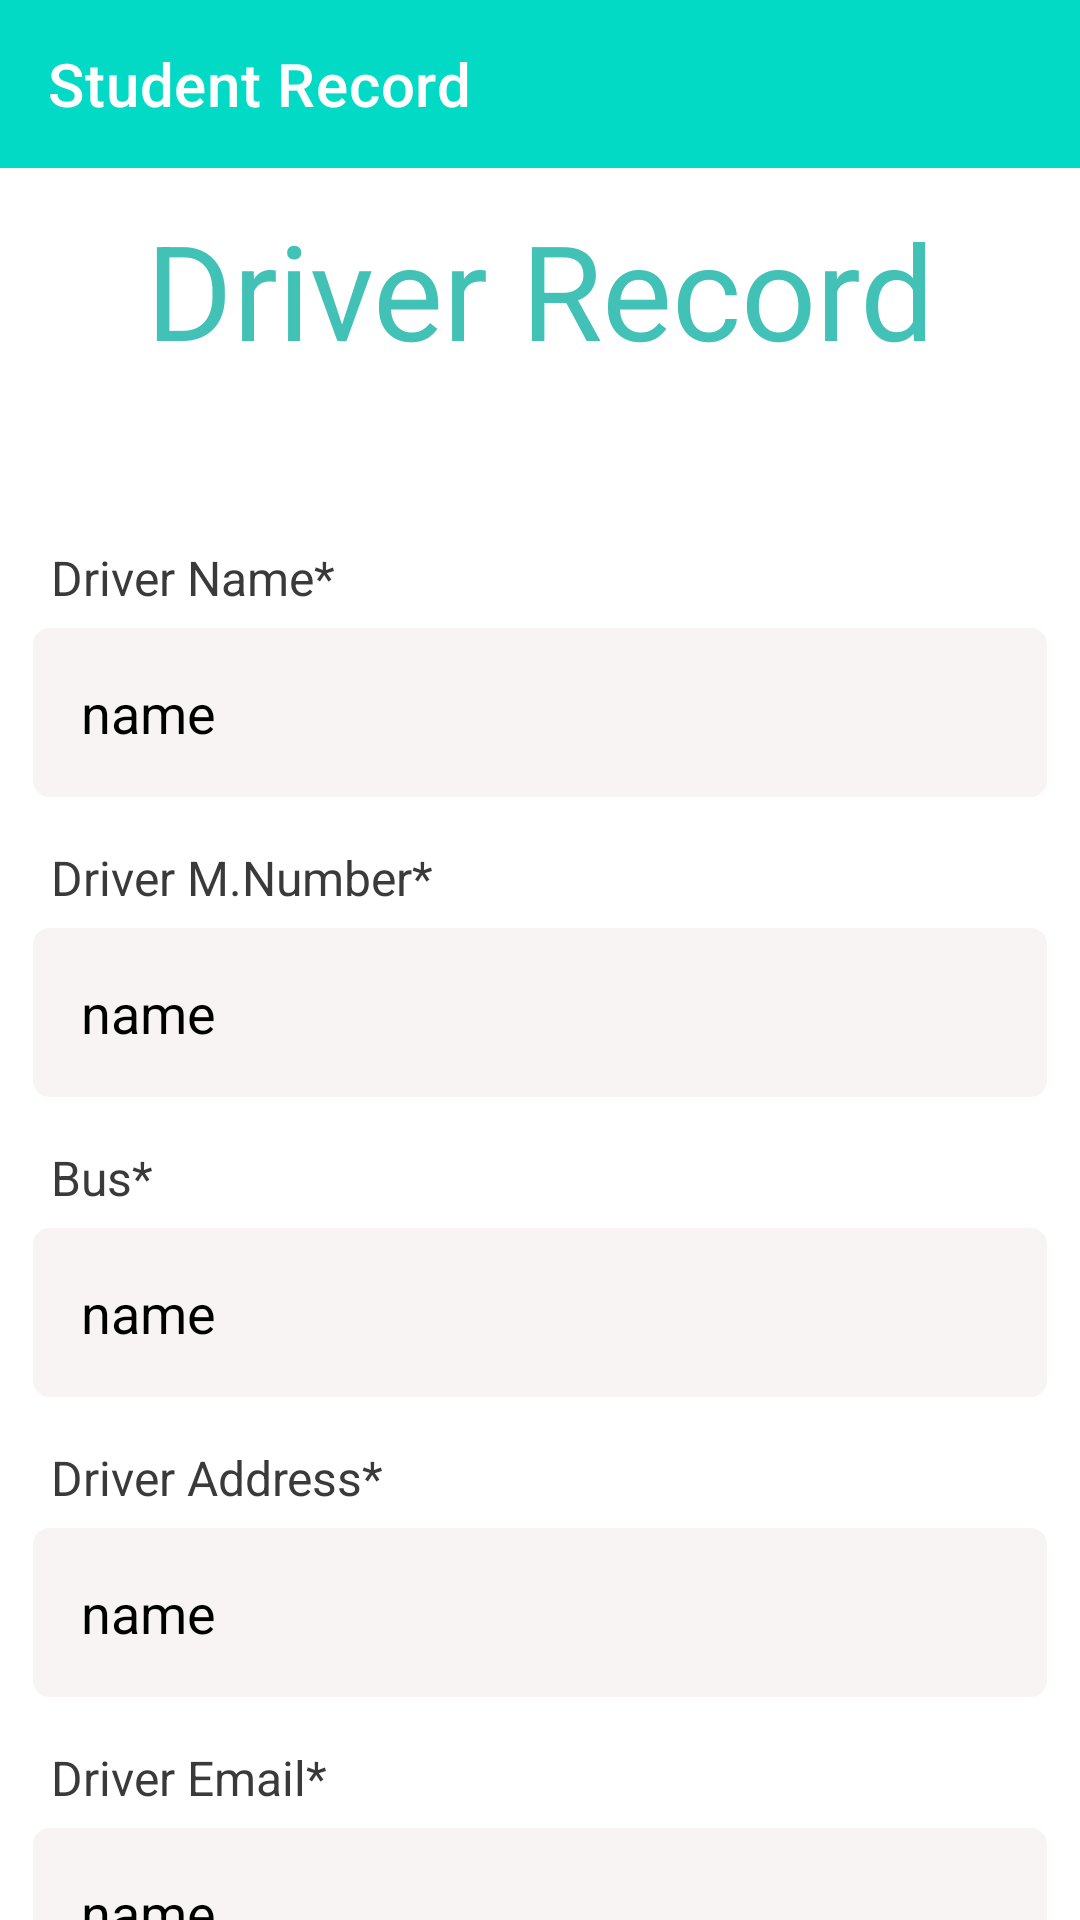

This screen was rendered from an Android layout file. Write that file and the resources it references.
<!-- AndroidManifest.xml: application theme Theme.SchoolBusTracking -->
<!-- res/layout/activity_show_driver_parent.xml -->
<?xml version="1.0" encoding="utf-8"?>
<LinearLayout
    xmlns:android="http://schemas.android.com/apk/res/android"
    xmlns:app="http://schemas.android.com/apk/res-auto"
    xmlns:tools="http://schemas.android.com/tools"
    android:layout_width="match_parent"
    android:layout_height="match_parent"
    android:orientation="vertical"
    android:background="@color/white"
    tools:context=".Parents_Activity.ShowDriver_Parent_Activity">
    <com.google.android.material.appbar.AppBarLayout
        android:layout_width="match_parent"
        android:layout_height="wrap_content"
        >

        <androidx.appcompat.widget.Toolbar
            android:id="@+id/toolbar"
            android:layout_width="match_parent"
            app:titleTextColor="#fff"
            app:title="Student Record"

            android:layout_height="?attr/actionBarSize"
            android:background="@color/teal_200"
            />

    </com.google.android.material.appbar.AppBarLayout>
    <ScrollView
        android:layout_width="match_parent"
        android:layout_height="wrap_content"
        >
        <LinearLayout
            android:layout_width="match_parent"
            android:layout_height="wrap_content"
            android:orientation="vertical"
            android:padding="11dp">


            <TextView
                android:layout_width="wrap_content"
                android:layout_height="wrap_content"
                android:layout_gravity="center"

                android:textColor="#42C1B6"
                android:text="Driver Record"
                android:textSize="44dp" />
            <TextView
                android:layout_width="match_parent"
                android:layout_height="wrap_content"
                android:textSize="16dp"
                android:padding="6dp"
                android:layout_marginTop="50dp"
                android:textColor="#3A3A3A"

                android:text="Driver Name*"/>

            <TextView
                android:id="@+id/textd_fullname"
                android:layout_width="match_parent"
                android:layout_height="wrap_content"

                android:background="@drawable/background_tx"
                android:padding="16dp"
                android:textColor="@color/black"
                android:text="name"
                android:textSize="18dp" />
            <TextView
                android:layout_width="match_parent"
                android:layout_height="wrap_content"
                android:textSize="16dp"
                android:padding="6dp"
                android:layout_marginTop="10dp"
                android:textColor="#3A3A3A"

                android:text="Driver M.Number*"/>


            <TextView
                android:id="@+id/textd_mobiloe"
                android:layout_width="match_parent"
                android:layout_height="wrap_content"

                android:background="@drawable/background_tx"
                android:padding="16dp"
                android:textColor="@color/black"
                android:text="name"
                android:textSize="18dp" />




















            <TextView
                android:layout_width="match_parent"
                android:layout_height="wrap_content"
                android:textSize="16dp"
                android:padding="6dp"
                android:layout_marginTop="10dp"
                android:textColor="#3A3A3A"

                android:text="Bus*"/>

            <TextView
                android:id="@+id/textd_bus"
                android:layout_width="match_parent"
                android:layout_height="wrap_content"

                android:background="@drawable/background_tx"
                android:padding="16dp"
                android:textColor="@color/black"
                android:text="name"
                android:textSize="18dp" />
            <TextView
                android:layout_width="match_parent"
                android:layout_height="wrap_content"
                android:textSize="16dp"
                android:padding="6dp"
                android:layout_marginTop="10dp"
                android:textColor="#3A3A3A"

                android:text="Driver Address*"/>
            <TextView
                android:id="@+id/textd_location"
                android:layout_width="match_parent"
                android:layout_height="wrap_content"

                android:background="@drawable/background_tx"
                android:padding="16dp"
                android:textColor="@color/black"
                android:text="name"
                android:textSize="18dp" />
            <TextView
                android:layout_width="match_parent"
                android:layout_height="wrap_content"
                android:textSize="16dp"
                android:padding="6dp"
                android:layout_marginTop="10dp"
                android:textColor="#3A3A3A"

                android:text="Driver Email*"/>

            <TextView
                android:id="@+id/textd_email"
                android:layout_width="match_parent"
                android:layout_height="wrap_content"

                android:textColor="@color/black"
                android:background="@drawable/background_tx"
                android:padding="16dp"

                android:text="name"


                android:textSize="18dp" />


            <LinearLayout
                android:layout_width="match_parent"
                android:layout_height="wrap_content"
                android:gravity="center"
                android:layout_marginTop="33dp"
                android:orientation="horizontal">

                <ImageButton
                    android:id="@+id/btnDrcall"
                    android:layout_width="99dp"
                    android:layout_marginLeft="9dp"
                    android:layout_height="50dp"
                    android:background="@drawable/background_tx"
                    android:src="@drawable/call"/>
                <ImageButton
                    android:id="@+id/btnDrmsg"
                    android:layout_width="99dp"
                    android:background="@drawable/background_tx"
                    android:layout_marginLeft="9dp"
                    android:layout_height="50dp"
                    android:src="@drawable/message"/>
                

                
                
                
                
                

            </LinearLayout>


        </LinearLayout>
    </ScrollView>

</LinearLayout>
<!-- resources referenced by this layout -->
<resources>
  <color name="black">#FF000000</color>
  <color name="teal_200">#FF03DAC5</color>
  <color name="white">#FFFFFFFF</color>
  <!-- drawable background_tx (drawable) -->
  <?xml version="1.0" encoding="utf-8"?>
  <shape xmlns:android="http://schemas.android.com/apk/res/android">
      <solid android:color="#F8F4F4"/>
      <stroke android:width="1dp"
          android:color="#F8F4F4"/>
      <corners android:radius="5dp"/>
  
  </shape>
  <!-- drawable bus (drawable) -->
  <vector android:height="24dp" android:tint="#FF03DAC5"
      android:viewportHeight="24" android:viewportWidth="24"
      android:width="24dp" xmlns:android="http://schemas.android.com/apk/res/android">
      <path android:fillColor="@android:color/white" android:pathData="M4,16c0,0.88 0.39,1.67 1,2.22L5,20c0,0.55 0.45,1 1,1h1c0.55,0 1,-0.45 1,-1v-1h8v1c0,0.55 0.45,1 1,1h1c0.55,0 1,-0.45 1,-1v-1.78c0.61,-0.55 1,-1.34 1,-2.22L20,6c0,-3.5 -3.58,-4 -8,-4s-8,0.5 -8,4v10zM7.5,17c-0.83,0 -1.5,-0.67 -1.5,-1.5S6.67,14 7.5,14s1.5,0.67 1.5,1.5S8.33,17 7.5,17zM16.5,17c-0.83,0 -1.5,-0.67 -1.5,-1.5s0.67,-1.5 1.5,-1.5 1.5,0.67 1.5,1.5 -0.67,1.5 -1.5,1.5zM18,11L6,11L6,6h12v5z"/>
  </vector>
  <!-- drawable message (drawable) -->
  <vector android:autoMirrored="true" android:height="24dp"
      android:tint="#FF03DAC5" android:viewportHeight="24"
      android:viewportWidth="24" android:width="24dp" xmlns:android="http://schemas.android.com/apk/res/android">
      <path android:fillColor="@android:color/white" android:pathData="M20,2L4,2c-1.1,0 -1.99,0.9 -1.99,2L2,22l4,-4h14c1.1,0 2,-0.9 2,-2L22,4c0,-1.1 -0.9,-2 -2,-2zM18,14L6,14v-2h12v2zM18,11L6,11L6,9h12v2zM18,8L6,8L6,6h12v2z"/>
  </vector>
  <style name="Theme.SchoolBusTracking" parent="Theme.MaterialComponents.NoActionBar">
          
          <item name="colorPrimary">@color/purple_500</item>
          <item name="colorPrimaryVariant">@color/purple_700</item>
          <item name="colorOnPrimary">@color/white</item>
          
          <item name="colorSecondary">@color/teal_200</item>
          <item name="colorSecondaryVariant">@color/teal_700</item>
          <item name="colorOnSecondary">@color/black</item>
          
          <item name="android:statusBarColor">?attr/colorPrimaryVariant</item>
          
      </style>
  <color name="purple_500"> #32BDB0</color>
  <color name="purple_700">#42C1B6</color>
  <color name="teal_700">#FF018786</color>
</resources>
